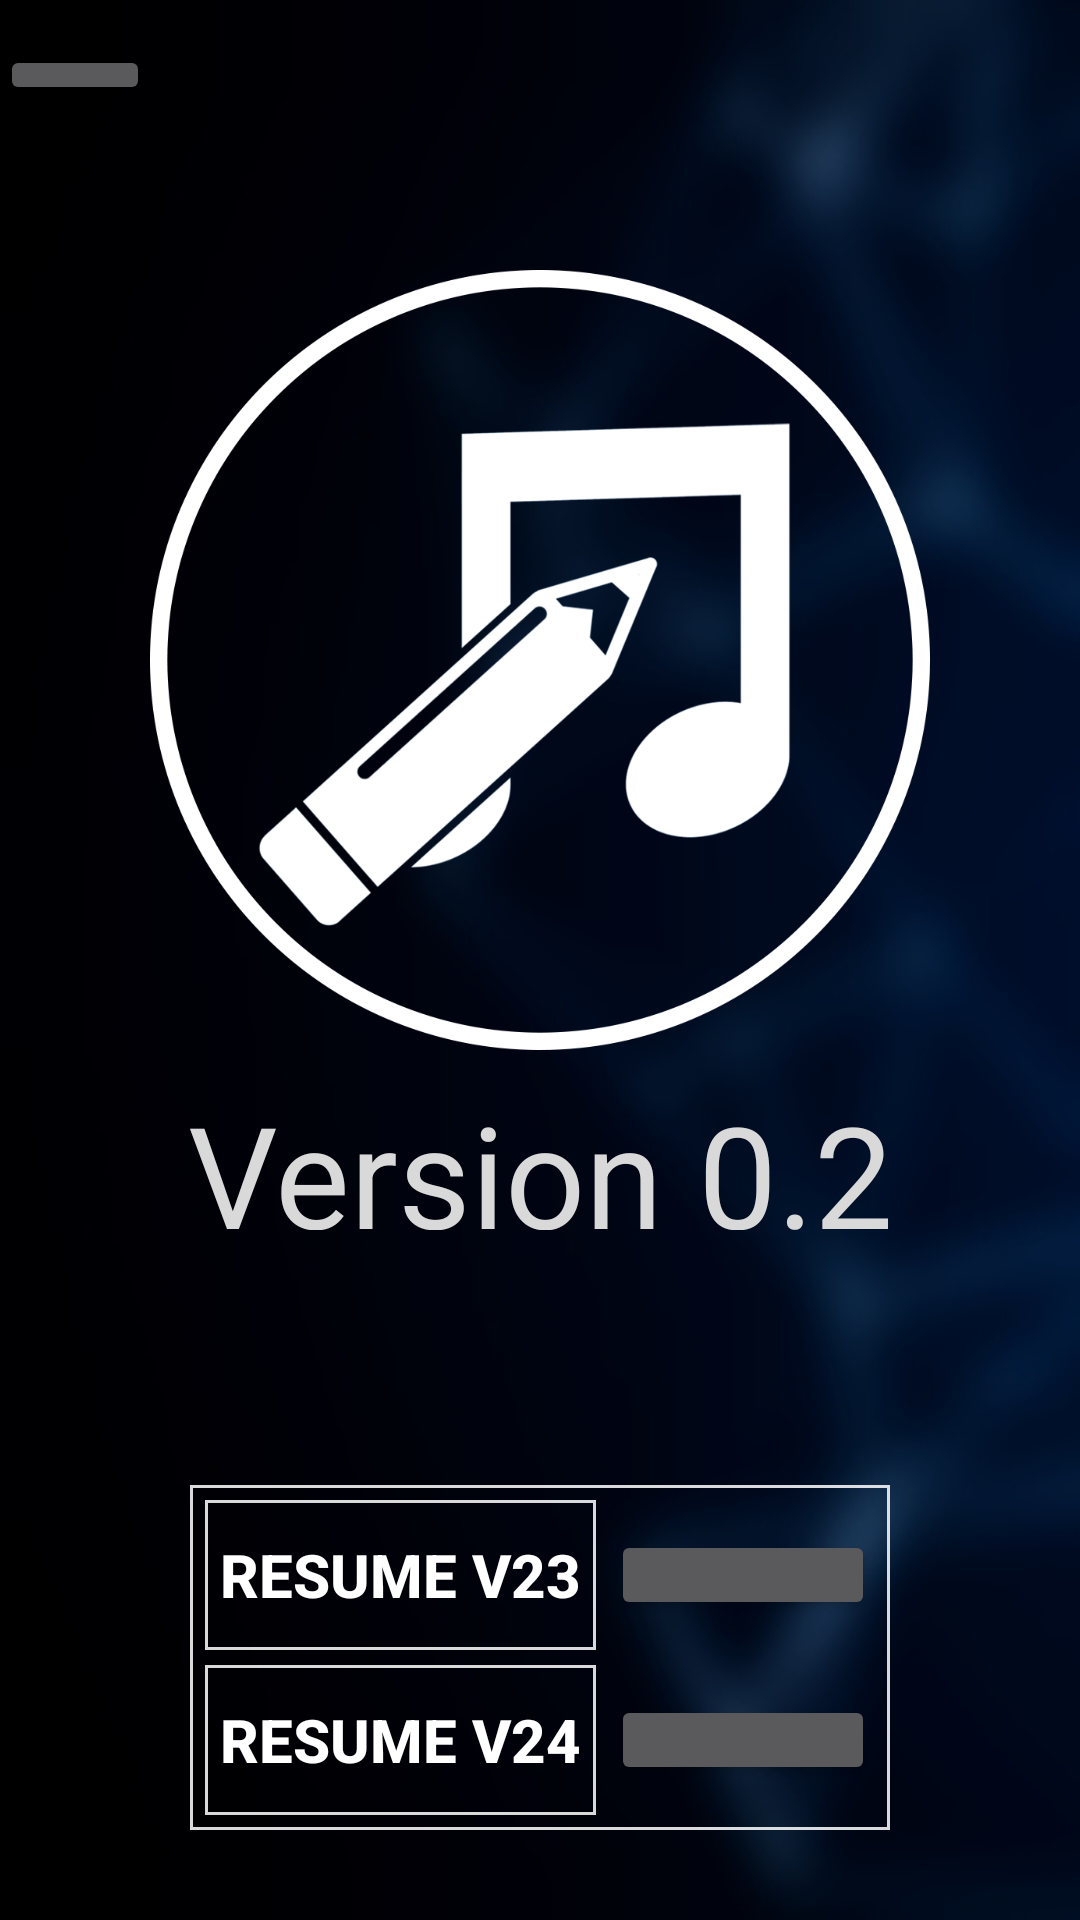

Android layout source for this screen:
<!-- AndroidManifest.xml: activity theme AppTheme -->
<!-- res/layout/activity_welcome.xml -->
<?xml version="1.0" encoding="utf-8"?>
<RelativeLayout xmlns:android="http://schemas.android.com/apk/res/android"
    xmlns:app="http://schemas.android.com/apk/res-auto"
    xmlns:tools="http://schemas.android.com/tools"
    android:layout_width="match_parent"
    android:layout_height="match_parent"
    tools:context="mp3tagedit.de.main.WelcomeActivity">

    <ImageView
        android:layout_width="fill_parent"
        android:layout_height="fill_parent"
        android:layout_alignParentStart="true"
        android:layout_alignParentTop="true"
        android:background="@drawable/bg2blurred"
        android:scaleType="centerCrop" />

    <RelativeLayout
        android:id="@+id/actionbar"
        android:layout_alignParentTop="true"
        android:layout_width="match_parent"
        android:orientation="horizontal"
        android:layout_height="50dp">

        <RelativeLayout
            android:id="@+id/open_drawer_layout"
            android:layout_alignParentStart="true"
            android:layout_alignParentTop="true"
            android:layout_width="50dp"
            android:layout_height="50dp">

            <Button
                android:id="@+id/open_drawer"
                android:layout_width="wrap_content"
                android:layout_height="20dp"
                android:layout_centerVertical="true"
                android:layout_centerHorizontal="true"/>

        </RelativeLayout>

        <TextView
            android:id="@+id/activity_title"
            android:layout_centerHorizontal="true"
            android:layout_centerVertical="true"
            android:gravity="center"
            android:textSize="18sp"
            android:textColor="@color/defaultText"
            android:textStyle="bold"
            android:layout_width="wrap_content"
            android:layout_height="wrap_content" />
    </RelativeLayout>

    <ImageView
        android:id="@+id/logo"
        android:layout_width="wrap_content"
        android:layout_height="300dp"
        android:layout_marginTop="20dp"
        android:layout_marginStart="50dp"
        android:layout_marginEnd="50dp"
        android:layout_below="@id/actionbar"
        android:layout_centerVertical="true"
        android:src="@drawable/logo_border"/>

    <TextView
        android:id="@+id/version_tv"
        android:layout_width="match_parent"
        android:layout_height="50dp"
        android:layout_below="@id/actionbar"
        android:layout_marginTop="310dp"
        android:text="@string/app_version"
        android:textSize="47sp"
        android:textAlignment="center"
        android:textColor="@color/defaultText"
        android:layout_centerVertical="true"
        />

    <LinearLayout
        android:layout_width="wrap_content"
        android:layout_height="wrap_content"
        android:layout_centerHorizontal="true"
        android:layout_alignParentBottom="true"
        android:layout_marginBottom="30dp"
        android:background="@drawable/white_rectangle"
        android:orientation="vertical">

        <LinearLayout
            android:id="@+id/resume23layout"
            android:layout_width="wrap_content"
            android:layout_height="wrap_content"
            android:layout_marginTop="5dp"
            android:layout_marginStart="5dp"
            android:layout_marginEnd="5dp"
            android:layout_marginBottom="5dp"
            android:orientation="horizontal">

            <Button
                android:id="@+id/resumeButton23"
                android:layout_width="wrap_content"
                android:layout_height="50dp"
                android:background="@drawable/white_rectangle"
                android:textSize="20sp"
                android:textStyle="bold"
                android:padding="5dp"
                android:layout_marginEnd="5dp"
                android:text="@string/resume23"/>

            <RelativeLayout
                android:layout_width="wrap_content"
                android:layout_height="match_parent">

                <Button
                    android:id="@+id/deleteResume23"
                    android:layout_width="wrap_content"
                    android:layout_height="30dp"
                    android:layout_marginBottom="10dp"
                    android:layout_centerVertical="true"/>
            </RelativeLayout>
        </LinearLayout>

        <LinearLayout
            android:id="@+id/resume24layout"
            android:layout_width="wrap_content"
            android:layout_height="wrap_content"
            android:layout_marginBottom="5dp"
            android:layout_marginStart="5dp"
            android:layout_marginEnd="5dp"
            android:orientation="horizontal">

            <Button
                android:id="@+id/resumeButton24"
                android:layout_width="wrap_content"
                android:layout_height="50dp"
                android:background="@drawable/white_rectangle"
                android:textSize="20sp"
                android:textStyle="bold"
                android:layout_marginEnd="5dp"
                android:padding="5dp"
                android:text="@string/resume24"/>

            <RelativeLayout
                android:layout_width="wrap_content"
                android:layout_height="match_parent">

                <Button
                    android:id="@+id/deleteResume24"
                    android:layout_marginBottom="10dp"
                    android:layout_centerVertical="true"
                    android:layout_width="wrap_content"
                    android:layout_height="30dp" />
            </RelativeLayout>
        </LinearLayout>
    </LinearLayout>
</RelativeLayout>
<!-- resources referenced by this layout -->
<resources>
  <color name="defaultText">#d9d9d9</color>
  <!-- drawable bg2blurred: jpg bitmap (drawable, 30241 bytes) -->
  <!-- drawable logo_border: png bitmap (drawable-v21, 142064 bytes) -->
  <!-- drawable white_rectangle (drawable) -->
  <shape xmlns:android="http://schemas.android.com/apk/res/android" android:shape="rectangle" >
      <solid android:color="@android:color/transparent" />
      <stroke android:width="1dp" android:color="#D9FFFFFF"/>
  </shape>
  <string name="app_version">Version 0.2</string>
  <string name="resume23">Resume v23</string>
  <string name="resume24">Resume v24</string>
  <style name="AppTheme" parent="Theme.AppCompat.NoActionBar">
          
          <item name="colorPrimary">@color/colorPrimary</item>
          <item name="colorPrimaryDark">@color/colorPrimaryDark</item>
          <item name="colorAccent">@color/colorAccent</item>
      </style>
  <color name="colorPrimary">#ffffff</color>
  <color name="colorPrimaryDark">#010006</color>
  <color name="colorAccent">#d9ffffff</color>
</resources>
